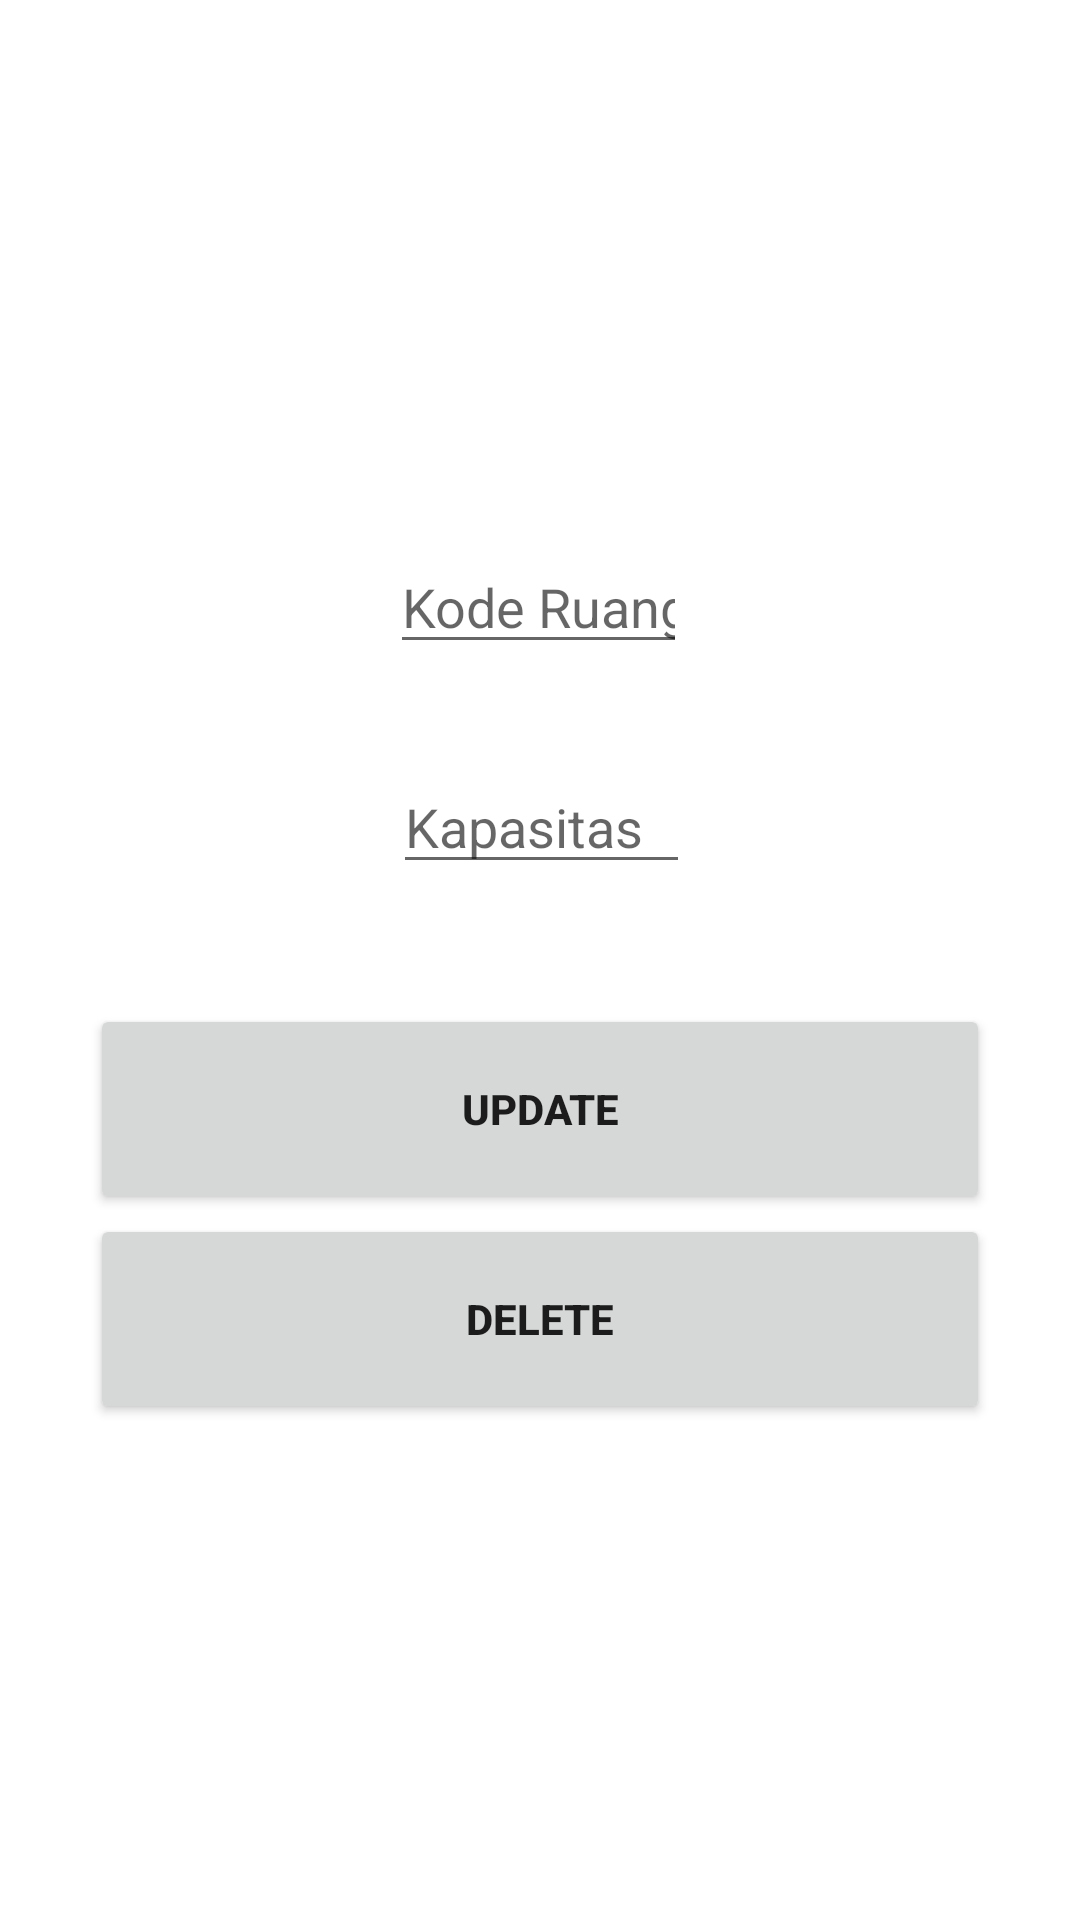

Produce the Android XML layout that renders to this screen, including the resource entries it uses.
<!-- AndroidManifest.xml: application theme Theme.Ruangan -->
<!-- res/layout/activity_update.xml -->
<?xml version="1.0" encoding="utf-8"?>
<androidx.constraintlayout.widget.ConstraintLayout xmlns:android="http://schemas.android.com/apk/res/android"
    xmlns:app="http://schemas.android.com/apk/res-auto"
    xmlns:tools="http://schemas.android.com/tools"
    android:layout_width="match_parent"
    android:layout_height="match_parent"
    tools:context=".UpdateActivity"
    android:padding="30dp">

    <EditText
        android:id="@+id/etKodeRuang2"
        android:layout_width="match_parent"
        android:layout_height="wrap_content"
        android:layout_marginStart="100dp"
        android:layout_marginTop="150dp"
        android:layout_marginEnd="101dp"
        android:ems="10"
        android:inputType="textPersonName"
        android:hint="Kode Ruang"
        app:layout_constraintEnd_toEndOf="parent"
        app:layout_constraintStart_toStartOf="parent"
        app:layout_constraintTop_toTopOf="parent" />

    <EditText
        android:id="@+id/etKapasitas2"
        android:layout_width="match_parent"
        android:layout_height="wrap_content"
        android:layout_marginStart="101dp"
        android:layout_marginTop="32dp"
        android:layout_marginEnd="100dp"
        android:ems="10"
        android:inputType="textPersonName"
        android:hint="Kapasitas"
        app:layout_constraintEnd_toEndOf="parent"
        app:layout_constraintStart_toStartOf="parent"
        app:layout_constraintTop_toBottomOf="@+id/etKodeRuang2" />

    <Button
        android:id="@+id/btnUpdate"
        android:layout_width="match_parent"
        android:layout_height="70dp"
        android:layout_marginTop="40dp"
        app:layout_constraintEnd_toStartOf="parent"
        android:text="Update"
        android:textStyle="bold"
        android:textAllCaps="true"
        app:layout_constraintEnd_toEndOf="parent"
        app:layout_constraintStart_toStartOf="parent"
        app:layout_constraintTop_toBottomOf="@+id/etKapasitas2" />

    <Button
        android:id="@+id/btnHapus"
        android:layout_width="match_parent"
        android:layout_height="70dp"
        app:layout_constraintEnd_toStartOf="parent"
        android:text="DELETE"
        android:textStyle="bold"
        android:textAllCaps="true"
        app:layout_constraintEnd_toEndOf="parent"
        app:layout_constraintStart_toStartOf="parent"
        app:layout_constraintTop_toBottomOf="@+id/btnUpdate" />

</androidx.constraintlayout.widget.ConstraintLayout>
<!-- resources referenced by this layout -->
<resources>
  <style name="Theme.Ruangan" parent="Theme.MaterialComponents.DayNight.DarkActionBar">
          
          <item name="colorPrimary">@color/purple_500</item>
          <item name="colorPrimaryVariant">@color/purple_700</item>
          <item name="colorOnPrimary">@color/white</item>
          
          <item name="colorSecondary">@color/teal_200</item>
          <item name="colorSecondaryVariant">@color/teal_700</item>
          <item name="colorOnSecondary">@color/black</item>
          
          <item name="android:statusBarColor">?attr/colorPrimaryVariant</item>
          
      </style>
  <!-- not gathered from this repository: default colours our renderer supplied (Android Studio template values) -->
  <color name="purple_500">#FF6200EE</color>
  <color name="purple_700">#FF3700B3</color>
  <color name="teal_200">#FF03DAC5</color>
  <color name="teal_700">#FF018786</color>
  <color name="black">#FF000000</color>
  <color name="white">#FFFFFFFF</color>
</resources>
